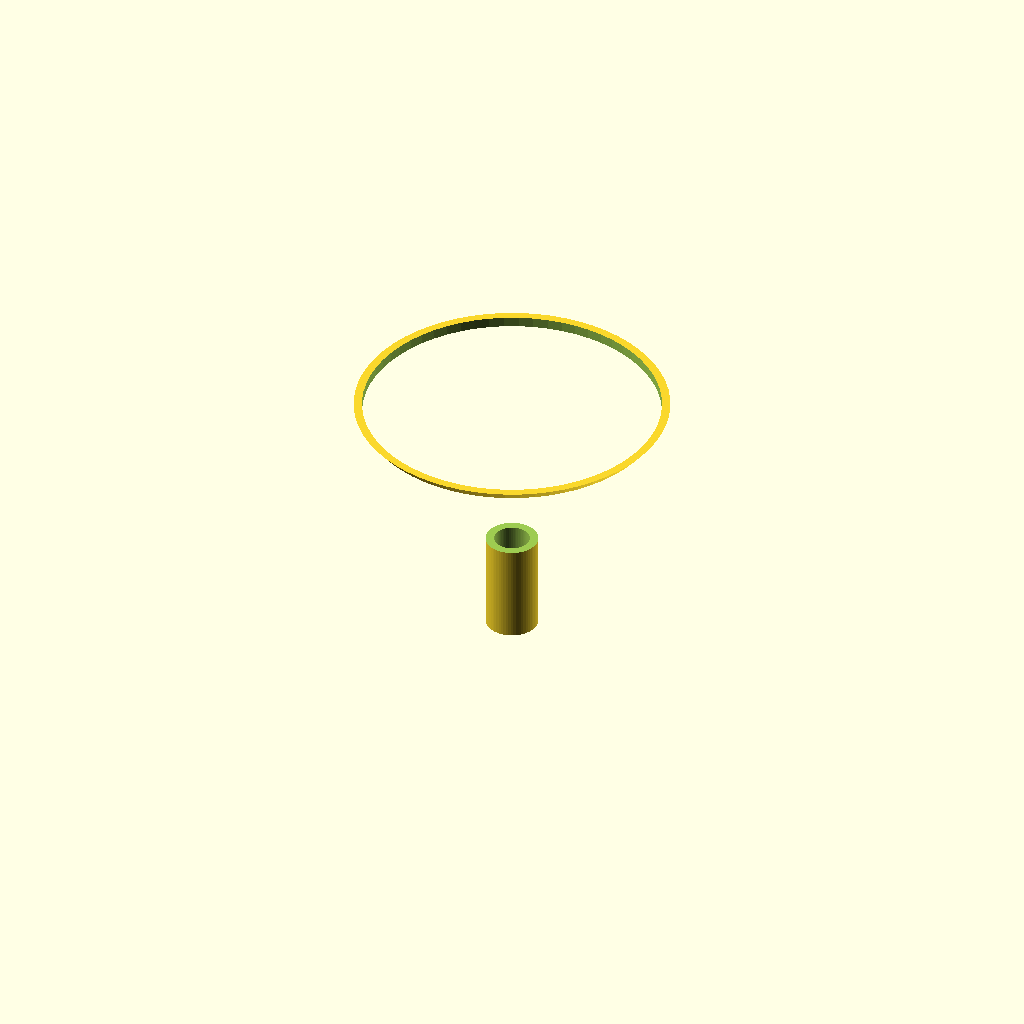
Cell 1: rendered with the file's own defaults.
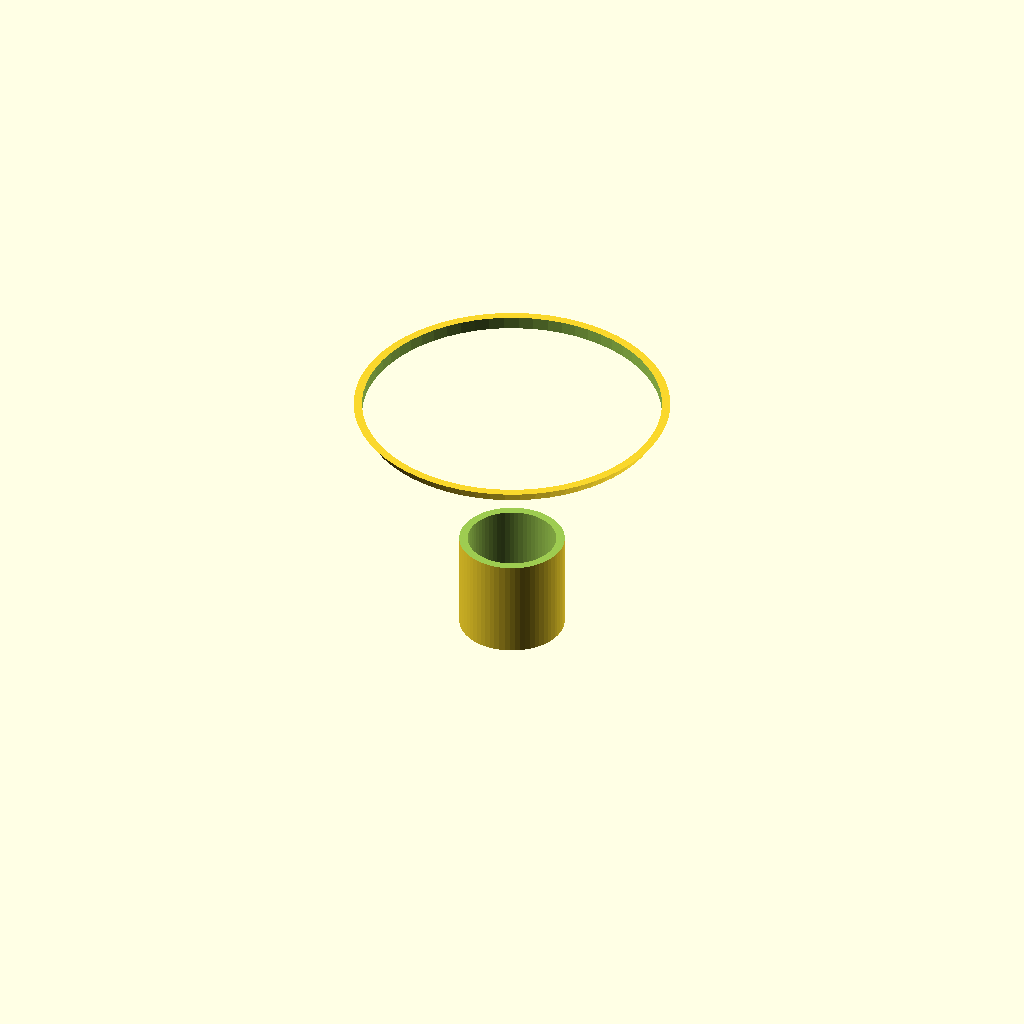
Cell 2: the same model with spout_d = 20.
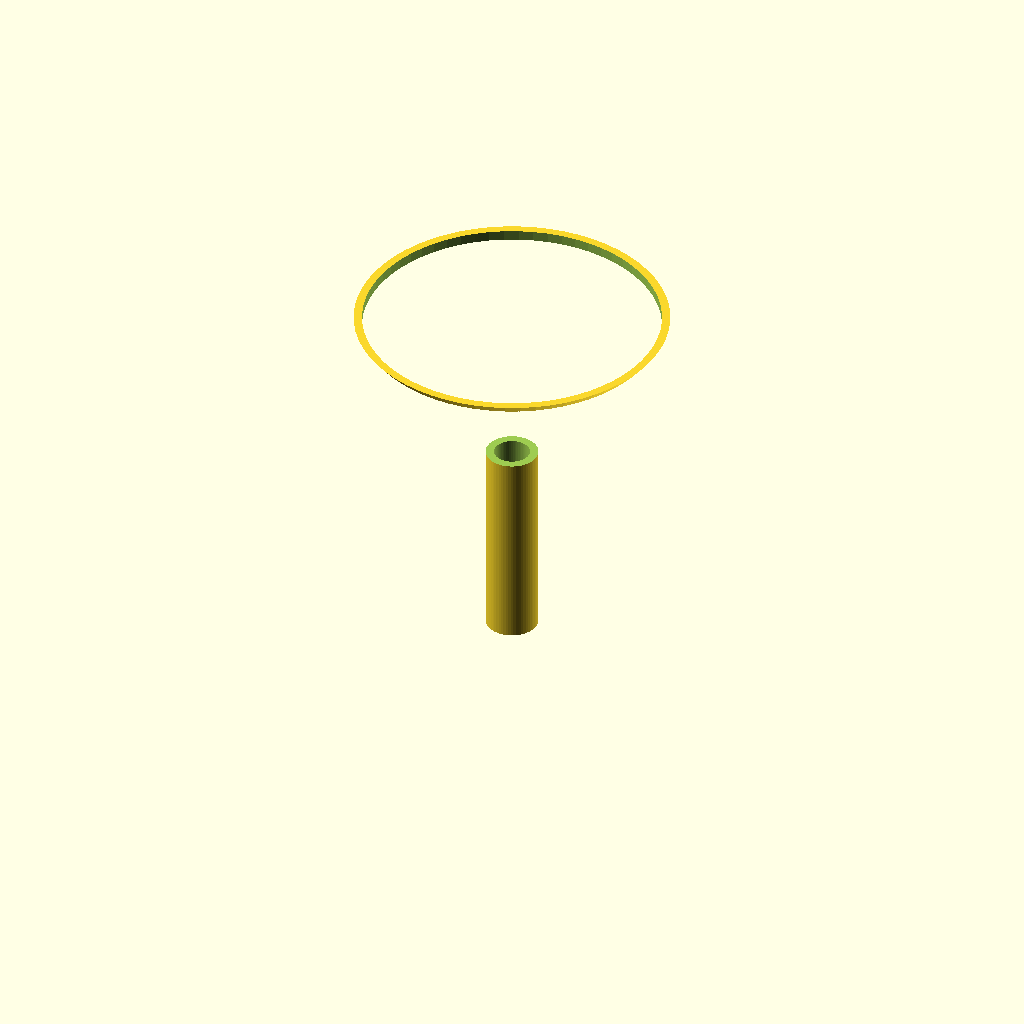
Cell 3 — spout_l set to 40, the other parameters unchanged.
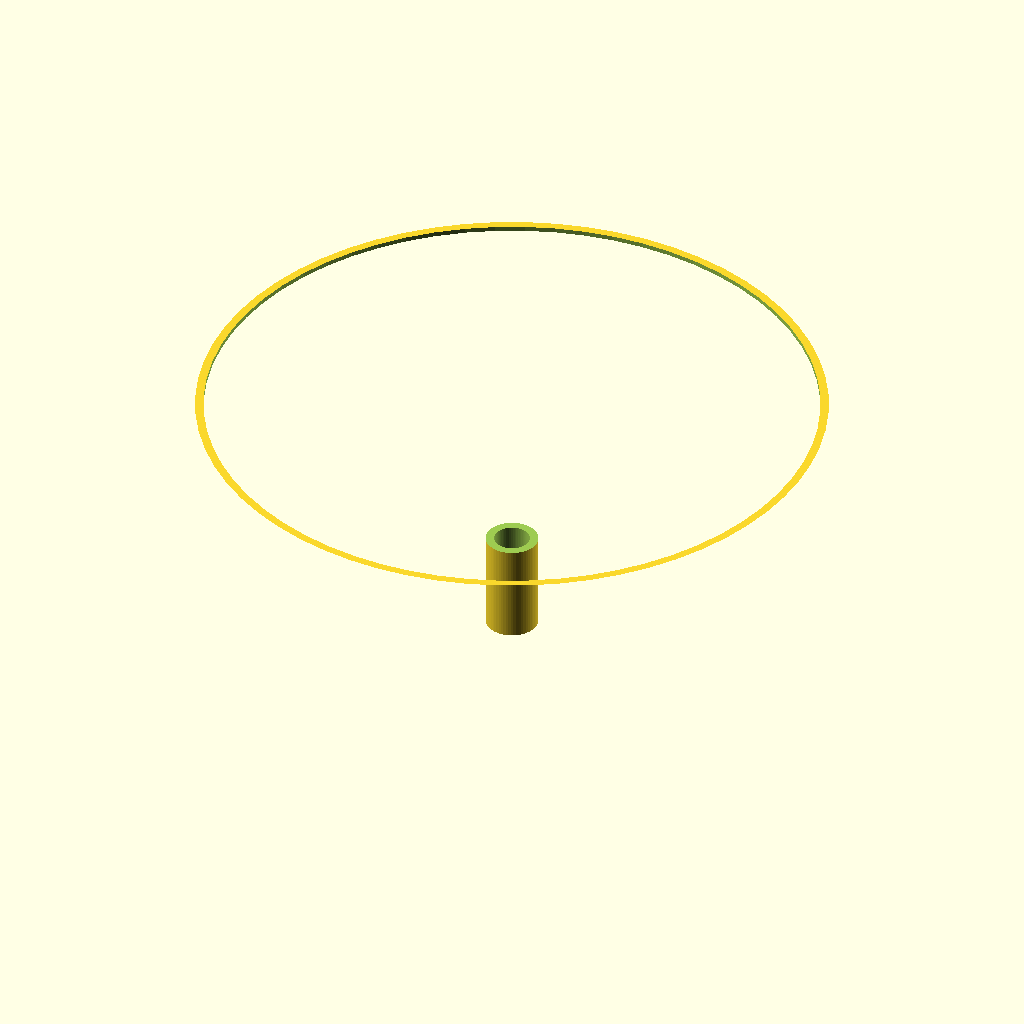
Cell 4: the same model with cone_d = 120.
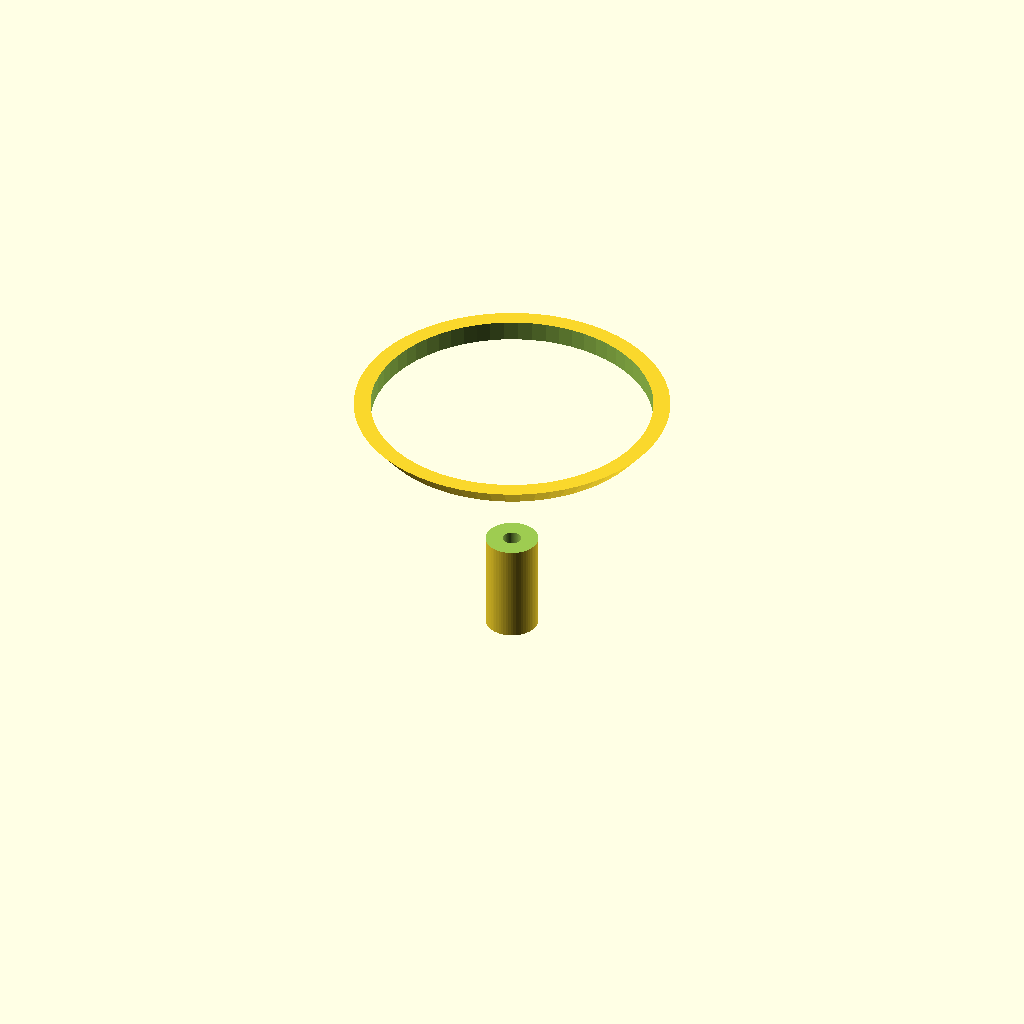
Cell 5: the same model with wall = 3.2.
One fixed orthographic camera (rotation 55°, 0°, 25°; colour scheme Cornfield) for every cell.
Source of the model, bench/results/scadcoder-3ep-nearmiss/code/tiiny_ATinyGreenCell_scadcoder-qwen3.5-9b-3ep/lab_funnel_60mm_s3_a2.scad:
// Funnel - a spout (tube) sitting under a conical section, open at both ends for fluid flow.
// NOVEL general part for a lab or control application.
//

spout_d = 10;
spout_l = 20;
cone_d  = 60;
wall    = 1.6;

$fn = 64;

ib = spout_d - 2 * wall;   // spout bore
ic = cone_d - 2 * wall;    // cone inner diameter at the spout join

difference() {
    union() {
        cylinder(h = spout_l, d = spout_d);                 // spout
        translate([0, 0, spout_l]) cylinder(h = 30, d = spout_d, $fn = 64);
        translate([0, 0, spout_l]) cylinder(h = 30, d1 = spout_d, d2 = cone_d, $fn = 64);
    }
    translate([0, 0, -1]) cylinder(h = spout_l + 2, d = ib);                     // bore through spout
    translate([0, 0, spout_l - 1]) cylinder(h = 32, d = ic);                     // inner cone surface open at end
}
Customizer parameters (derived from the source; name, type, default, range or options):
spout_d: number, default 10
spout_l: number, default 20
cone_d: number, default 60
wall: number, default 1.6
